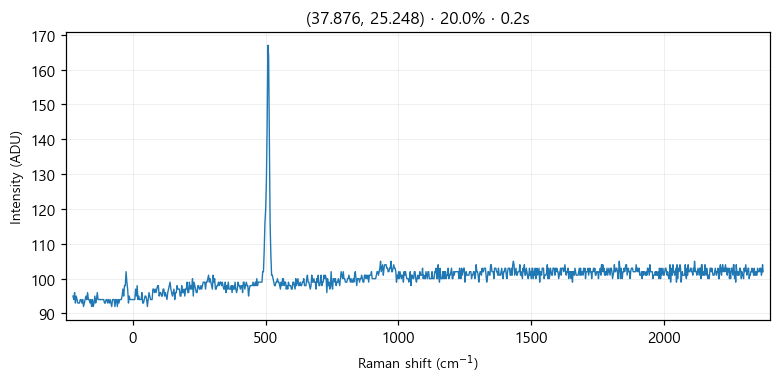

The table this chart was drawn from, first rows:
# laser_power_pct, 20.0
# exposure_time, 0.2
# laser_nm, 532
# mode, single
pixel_index, raman_shift_cm-1, wavelength_nm, intensity
0, -225.3, 525.7, 95.0
1, -222.2, 525.8, 94.0
2, -219.2, 525.9, 96.0
3, -216.1, 526, 93.0
4, -213, 526.1, 95.0
5, -210, 526.1, 94.0
6, -206.9, 526.2, 93.0
7, -203.8, 526.3, 93.0
8, -200.8, 526.4, 93.0
9, -197.7, 526.5, 94.0
10, -194.7, 526.6, 94.0
11, -191.6, 526.7, 93.0
12, -188.6, 526.7, 94.0
13, -185.5, 526.8, 92.0
14, -182.4, 526.9, 93.0
15, -179.4, 527, 94.0
16, -176.3, 527.1, 95.0
17, -173.3, 527.2, 94.0
18, -170.2, 527.2, 96.0
19, -167.2, 527.3, 94.0
20, -164.2, 527.4, 94.0
21, -161.1, 527.5, 93.0
22, -158.1, 527.6, 94.0
23, -155, 527.7, 92.0
24, -152, 527.8, 94.0
25, -148.9, 527.8, 92.0
26, -145.9, 527.9, 93.0
27, -142.9, 528, 95.0
28, -139.8, 528.1, 93.0
29, -136.8, 528.2, 94.0
30, -133.8, 528.3, 96.0
31, -130.7, 528.3, 94.0
32, -127.7, 528.4, 94.0
33, -124.7, 528.5, 94.0
34, -121.6, 528.6, 94.0
35, -118.6, 528.7, 94.0
36, -115.6, 528.8, 94.0
37, -112.6, 528.9, 94.0
38, -109.5, 528.9, 94.0
39, -106.5, 529, 93.0
40, -103.5, 529.1, 93.0
41, -100.5, 529.2, 94.0
42, -97.44, 529.3, 94.0
43, -94.42, 529.4, 93.0
44, -91.41, 529.4, 94.0
45, -88.39, 529.5, 93.0
46, -85.38, 529.6, 94.0
47, -82.36, 529.7, 93.0
48, -79.35, 529.8, 92.0
49, -76.34, 529.9, 94.0
50, -73.33, 530, 94.0
51, -70.32, 530, 94.0
52, -67.31, 530.1, 92.0
53, -64.3, 530.2, 94.0
54, -61.3, 530.3, 94.0
55, -58.29, 530.4, 92.0
... 968 more rows
